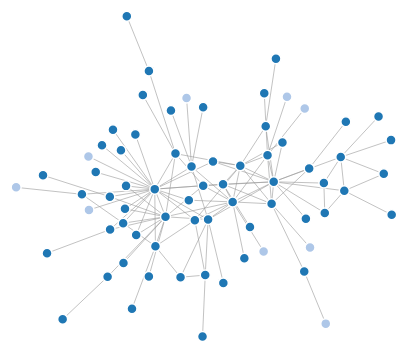
D3 v3 page, settled after 360 driven frames (6 s of simulated time); the page loaded 1 data file(s).



var width = 800,
    height = 600;

var color = d3.scale.category20();

var force = d3.layout.force()
    .charge(-120)
    .linkDistance(30)
    .size([width, height]);

var svg = d3.select("body").append("svg")
    .attr("width", width)
    .attr("height", height);

 d3.json("network9.json", function(error, graph) {  force
      .nodes(graph.nodes)
      .links(graph.links)
      .start();

  var link = svg.selectAll(".link")
      .data(graph.links)
    .enter().append("line")
      .attr("class", "link")
      .style("stroke-width", function(d) { return Math.sqrt(d.value); });

  var node = svg.selectAll(".node")
      .data(graph.nodes)
    .enter().append("circle")
      .attr("class", "node")
      .attr("r", 5)
      .style("fill", function(d) { return color(d.group); })
      .call(force.drag);

  node.append("title")
      .text(function(d) { return d.name; });

  force.on("tick", function() {
    link.attr("x1", function(d) { return d.source.x; })
        .attr("y1", function(d) { return d.source.y; })
        .attr("x2", function(d) { return d.target.x; })
        .attr("y2", function(d) { return d.target.y; });

    node.attr("cx", function(d) { return d.x; })
        .attr("cy", function(d) { return d.y; });
  });
});



### data: network9.json
{
 "links": [
  {
   "source": 0,
   "target": 31,
   "value": 1
  },
  {
   "source": 0,
   "target": 1,
   "value": 1
  },
  {
   "source": 0,
   "target": 2,
   "value": 1
  },
  {
   "source": 0,
   "target": 3,
   "value": 1
  },
  {
   "source": 0,
   "target": 4,
   "value": 1
  },
  {
   "source": 0,
   "target": 5,
   "value": 1
  },
  {
   "source": 0,
   "target": 6,
   "value": 1
  },
  {
   "source": 0,
   "target": 7,
   "value": 1
  },
  "... 109 more items"
 ],
 "nodes": [
  {
   "group": 1,
   "name": "0"
  },
  {
   "group": 1,
   "name": "1"
  },
  {
   "group": 1,
   "name": "2"
  },
  {
   "group": 1,
   "name": "3"
  },
  {
   "group": 1,
   "name": "4"
  },
  {
   "group": 1,
   "name": "5"
  },
  {
   "group": 1,
   "name": "6"
  },
  {
   "group": 1,
   "name": "7"
  },
  "... 63 more items"
 ]
}